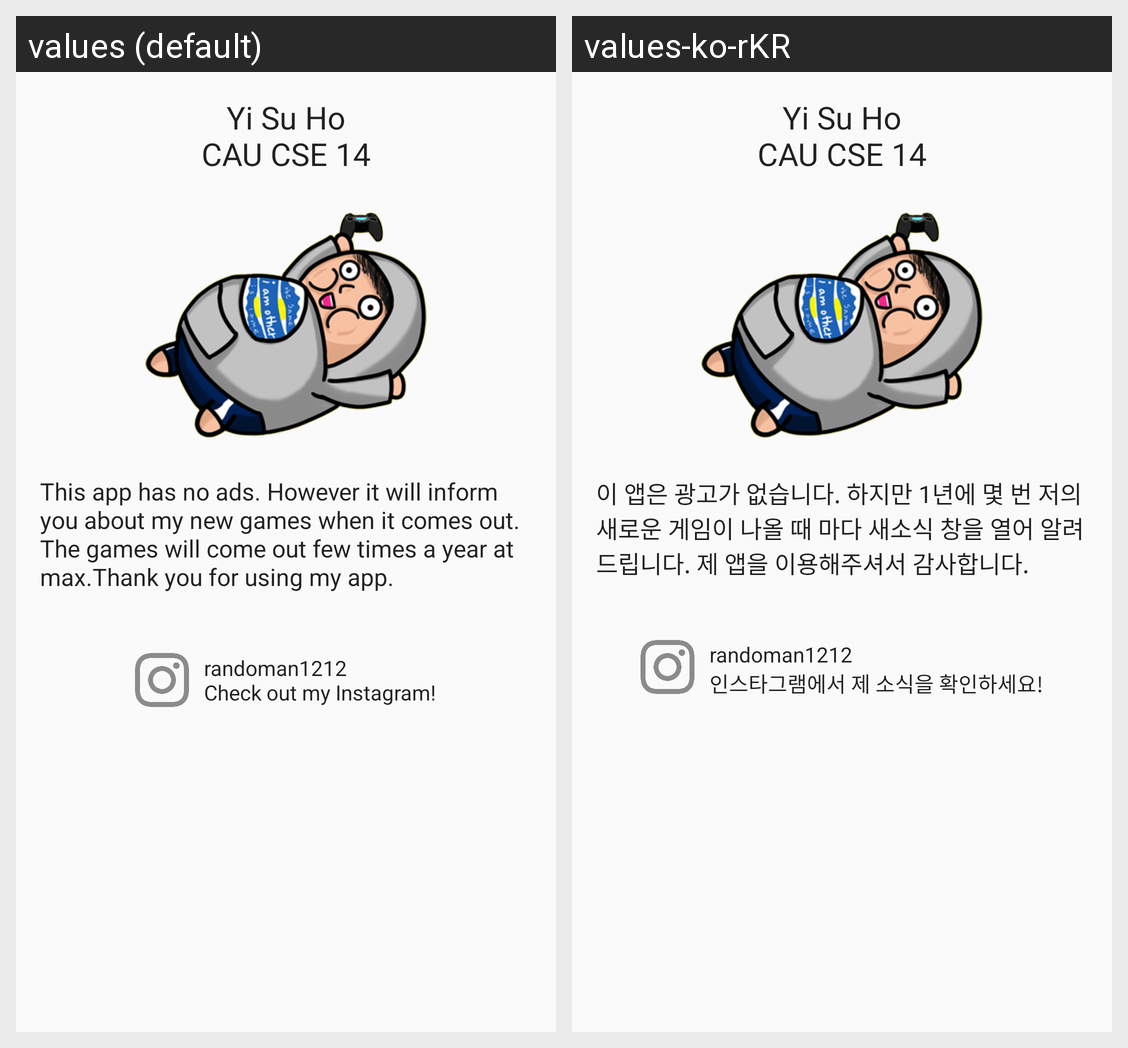

Locale-by-locale string values for the Android screen shown in this grid:
Android screen res/layout/content_about.xml rendered under 2 locales, left to right: values (default), values-ko-rKR. Device: Nexus 5 (rendered at 1080×1920; each locale shown at half size, 540×960, under a caption strip naming it); theme AppTheme.
Strings drawn on this screen, with the default value and each locale's value (text and hints the layout hard-codes, and strings that could not be matched under every locale, appear in the picture but are not listed):

yi_su_ho_ncau_cse_14
  values: Yi Su Ho
      CAU CSE 14
  values-ko-rKR: Yi Su Ho
      CAU CSE 14

about_text
  values: This app has no ads. However it will inform you about my new games when it comes out. The games will come out few times a year at max.Thank you for using my app.
  values-ko-rKR: 이 앱은 광고가 없습니다. 하지만 1년에 몇 번 저의 새로운 게임이 나올 때 마다 새소식 창을 열어 알려드립니다. 제 앱을 이용해주셔서 감사합니다.

check_out_my_instagram
  values: randoman1212
      Check out my Instagram!
  values-ko-rKR: randoman1212
      인스타그램에서 제 소식을 확인하세요!
